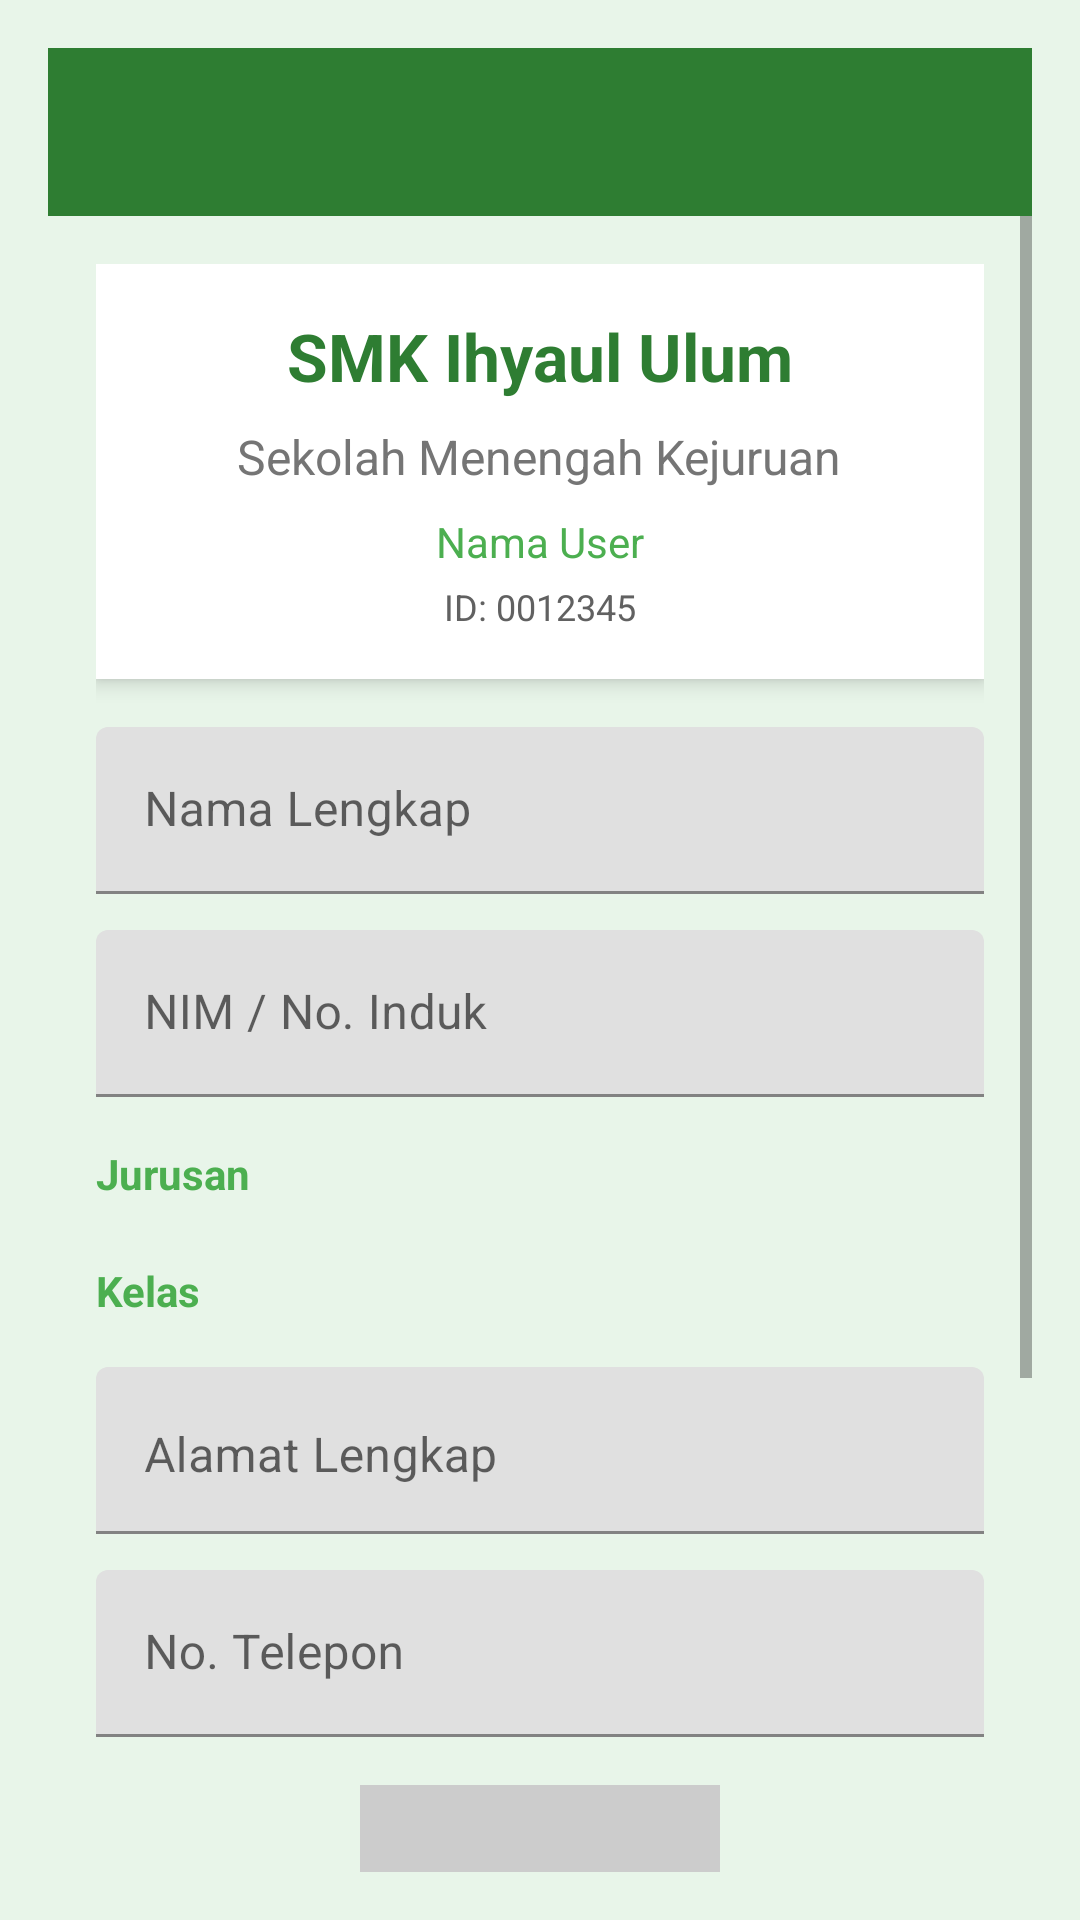

The Android layout XML behind this screen, and the referenced resources:
<!-- AndroidManifest.xml: application theme AppTheme -->
<!-- res/layout/activity_student_form.xml -->
<?xml version="1.0" encoding="utf-8"?>
<LinearLayout xmlns:android="http://schemas.android.com/apk/res/android"
    xmlns:app="http://schemas.android.com/apk/res-auto"
    android:layout_width="match_parent"
    android:layout_height="match_parent"
    android:orientation="vertical"
    android:padding="16dp"
    android:background="#E8F5E9">

    <com.google.android.material.appbar.AppBarLayout
        android:layout_width="match_parent"
        android:layout_height="wrap_content">

        <androidx.appcompat.widget.Toolbar
            android:id="@+id/toolbar"
            android:layout_width="match_parent"
            android:layout_height="?attr/actionBarSize"
            android:background="#2E7D32"
            android:theme="@style/ThemeOverlay.AppCompat.Dark.ActionBar"
            app:popupTheme="@style/ThemeOverlay.AppCompat.Light"
            android:title="Data Siswa" />

    </com.google.android.material.appbar.AppBarLayout>

    <ScrollView
        android:layout_width="match_parent"
        android:layout_height="match_parent">

        <LinearLayout
            android:layout_width="match_parent"
            android:layout_height="wrap_content"
            android:orientation="vertical"
            android:padding="16dp">

            
            <LinearLayout
                android:layout_width="match_parent"
                android:layout_height="wrap_content"
                android:gravity="center"
                android:orientation="vertical"
                android:padding="16dp"
                android:background="#FFFFFF"
                android:layout_marginBottom="16dp"
                android:elevation="4dp">

                <TextView
                    android:layout_width="wrap_content"
                    android:layout_height="wrap_content"
                    android:text="SMK Ihyaul Ulum"
                    android:textSize="22sp"
                    android:textStyle="bold"
                    android:textColor="#2E7D32"
                    android:layout_marginBottom="8dp" />

                <TextView
                    android:layout_width="wrap_content"
                    android:layout_height="wrap_content"
                    android:text="Sekolah Menengah Kejuruan"
                    android:textSize="16sp"
                    android:textColor="#757575"
                    android:layout_marginBottom="8dp" />

                <TextView
                    android:layout_width="wrap_content"
                    android:layout_height="wrap_content"
                    android:text="Nama User"
                    android:textSize="14sp"
                    android:textColor="#4CAF50"
                    android:layout_marginBottom="4dp" />

                <TextView
                    android:layout_width="wrap_content"
                    android:layout_height="wrap_content"
                    android:text="ID: 0012345"
                    android:textSize="12sp"
                    android:textColor="#616161" />

            </LinearLayout>

            
            <com.google.android.material.textfield.TextInputLayout
                android:layout_width="match_parent"
                android:layout_height="wrap_content"
                android:hint="Nama Lengkap">

                <com.google.android.material.textfield.TextInputEditText
                    android:id="@+id/edit_name"
                    android:layout_width="match_parent"
                    android:layout_height="wrap_content"
                    android:inputType="textPersonName" />

            </com.google.android.material.textfield.TextInputLayout>

            
            <com.google.android.material.textfield.TextInputLayout
                android:layout_width="match_parent"
                android:layout_height="wrap_content"
                android:hint="NIM / No. Induk"
                android:layout_marginTop="12dp">

                <com.google.android.material.textfield.TextInputEditText
                    android:id="@+id/edit_nim"
                    android:layout_width="match_parent"
                    android:layout_height="wrap_content"
                    android:inputType="textPersonName" />

            </com.google.android.material.textfield.TextInputLayout>

            
            <TextView
                android:layout_width="wrap_content"
                android:layout_height="wrap_content"
                android:text="Jurusan"
                android:textSize="14sp"
                android:textStyle="bold"
                android:layout_marginTop="16dp"
                android:textColor="#4CAF50" />

            <Spinner
                android:id="@+id/sp_major"
                android:layout_width="match_parent"
                android:layout_height="wrap_content"
                android:background="#FFFFFF"
                android:layout_marginTop="4dp" />

            
            <TextView
                android:layout_width="wrap_content"
                android:layout_height="wrap_content"
                android:text="Kelas"
                android:textSize="14sp"
                android:textStyle="bold"
                android:layout_marginTop="16dp"
                android:textColor="#4CAF50" />

            <Spinner
                android:id="@+id/sp_class"
                android:layout_width="match_parent"
                android:layout_height="wrap_content"
                android:background="#FFFFFF"
                android:layout_marginTop="4dp" />

            
            <com.google.android.material.textfield.TextInputLayout
                android:layout_width="match_parent"
                android:layout_height="wrap_content"
                android:hint="Alamat Lengkap"
                android:layout_marginTop="12dp">

                <com.google.android.material.textfield.TextInputEditText
                    android:id="@+id/edit_address"
                    android:layout_width="match_parent"
                    android:layout_height="wrap_content"
                    android:inputType="textMultiLine"
                    android:gravity="top" />

            </com.google.android.material.textfield.TextInputLayout>

            
            <com.google.android.material.textfield.TextInputLayout
                android:layout_width="match_parent"
                android:layout_height="wrap_content"
                android:hint="No. Telepon"
                android:layout_marginTop="12dp">

                <com.google.android.material.textfield.TextInputEditText
                    android:id="@+id/edit_phone"
                    android:layout_width="match_parent"
                    android:layout_height="wrap_content"
                    android:inputType="phone" />

            </com.google.android.material.textfield.TextInputLayout>

            
            <LinearLayout
                android:layout_width="match_parent"
                android:layout_height="wrap_content"
                android:gravity="center"
                android:orientation="vertical"
                android:layout_marginTop="16dp">

                <ImageView
                    android:id="@+id/img_profile"
                    android:layout_width="120dp"
                    android:layout_height="120dp"
                    android:background="#CCCCCC"
                    android:scaleType="centerCrop"
                    android:contentDescription="Foto Profil" />

                <Button
                    android:id="@+id/btn_upload_photo"
                    android:layout_width="wrap_content"
                    android:layout_height="wrap_content"
                    android:text="Pilih Foto"
                    android:layout_marginTop="8dp"
                    android:backgroundTint="#2E7D32" />

            </LinearLayout>

            
            <Button
                android:id="@+id/btn_save_student"
                android:layout_width="match_parent"
                android:layout_height="wrap_content"
                android:text="Simpan Data"
                android:textAllCaps="false"
                android:layout_marginTop="24dp"
                android:backgroundTint="#2E7D32" />

        </LinearLayout>

    </ScrollView>

</LinearLayout>
<!-- resources referenced by this layout -->
<resources>
  <style name="AppTheme" parent="Theme.MaterialComponents.Light.NoActionBar">
          <item name="colorPrimary">@color/green_primary</item>
          <item name="colorPrimaryVariant">@color/green_dark</item>
          <item name="colorOnPrimary">@color/text_light</item>
          <item name="colorSecondary">@color/green_accent</item>
          <item name="colorOnSecondary">@color/text_light</item>
          <item name="android:windowBackground">#E8F5E9</item>
      </style>
  <color name="green_primary">#2E7D32</color>
  <color name="green_dark">#1B5E20</color>
  <color name="text_light">#ffffff</color>
  <color name="green_accent">#4CAF50</color>
</resources>
